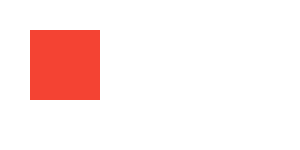
t = 0.00 s
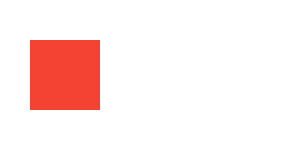
t = 2.50 s
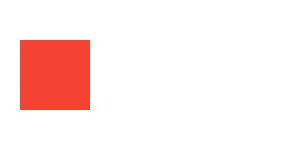
t = 5.00 s
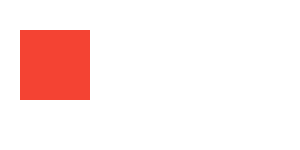
t = 7.50 s

The animated SVG that drew these frames (rendered in a browser with its animation timeline set to each time). Animation: 1 SMIL element (animateTransform=1); one cycle of 10.00 s, repeats indefinitely.

<svg xmlns="http://www.w3.org/2000/svg">
  <polygon points="30,30 100,30 100,100 30,100" fill="#f44333">
    <animateTransform
      attributeName="transform"
      attributeType="XML"
      type="rotate"
      from="0 60 70"
      to="360 60 70"
      dur="10s"
      repeatCount="indefinite" />
  </polygon>
</svg>
